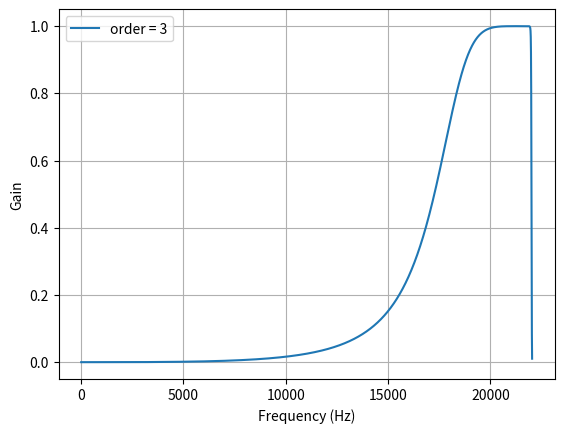

This chart was generated by the following Python code:
from scipy.signal import butter, freqz
import matplotlib.pyplot as plt
from numpy import pi

fs = 44100.0
lowcut = 18000.0
highcut = 22000.0
order = 3

nyq = 0.5 * fs
low = lowcut / nyq
high = highcut / nyq
b, a = butter(order, [low, high], btype='band')
w, h = freqz(b, a, worN=2000)
yq = 0.5 * fs

plt.figure(2)
plt.plot((fs * 0.5 / pi) * w, abs(h), label="order = %d" % order)
plt.xlabel('Frequency (Hz)')
plt.ylabel('Gain')
plt.grid(True)
plt.legend(loc='best')
plt.show()